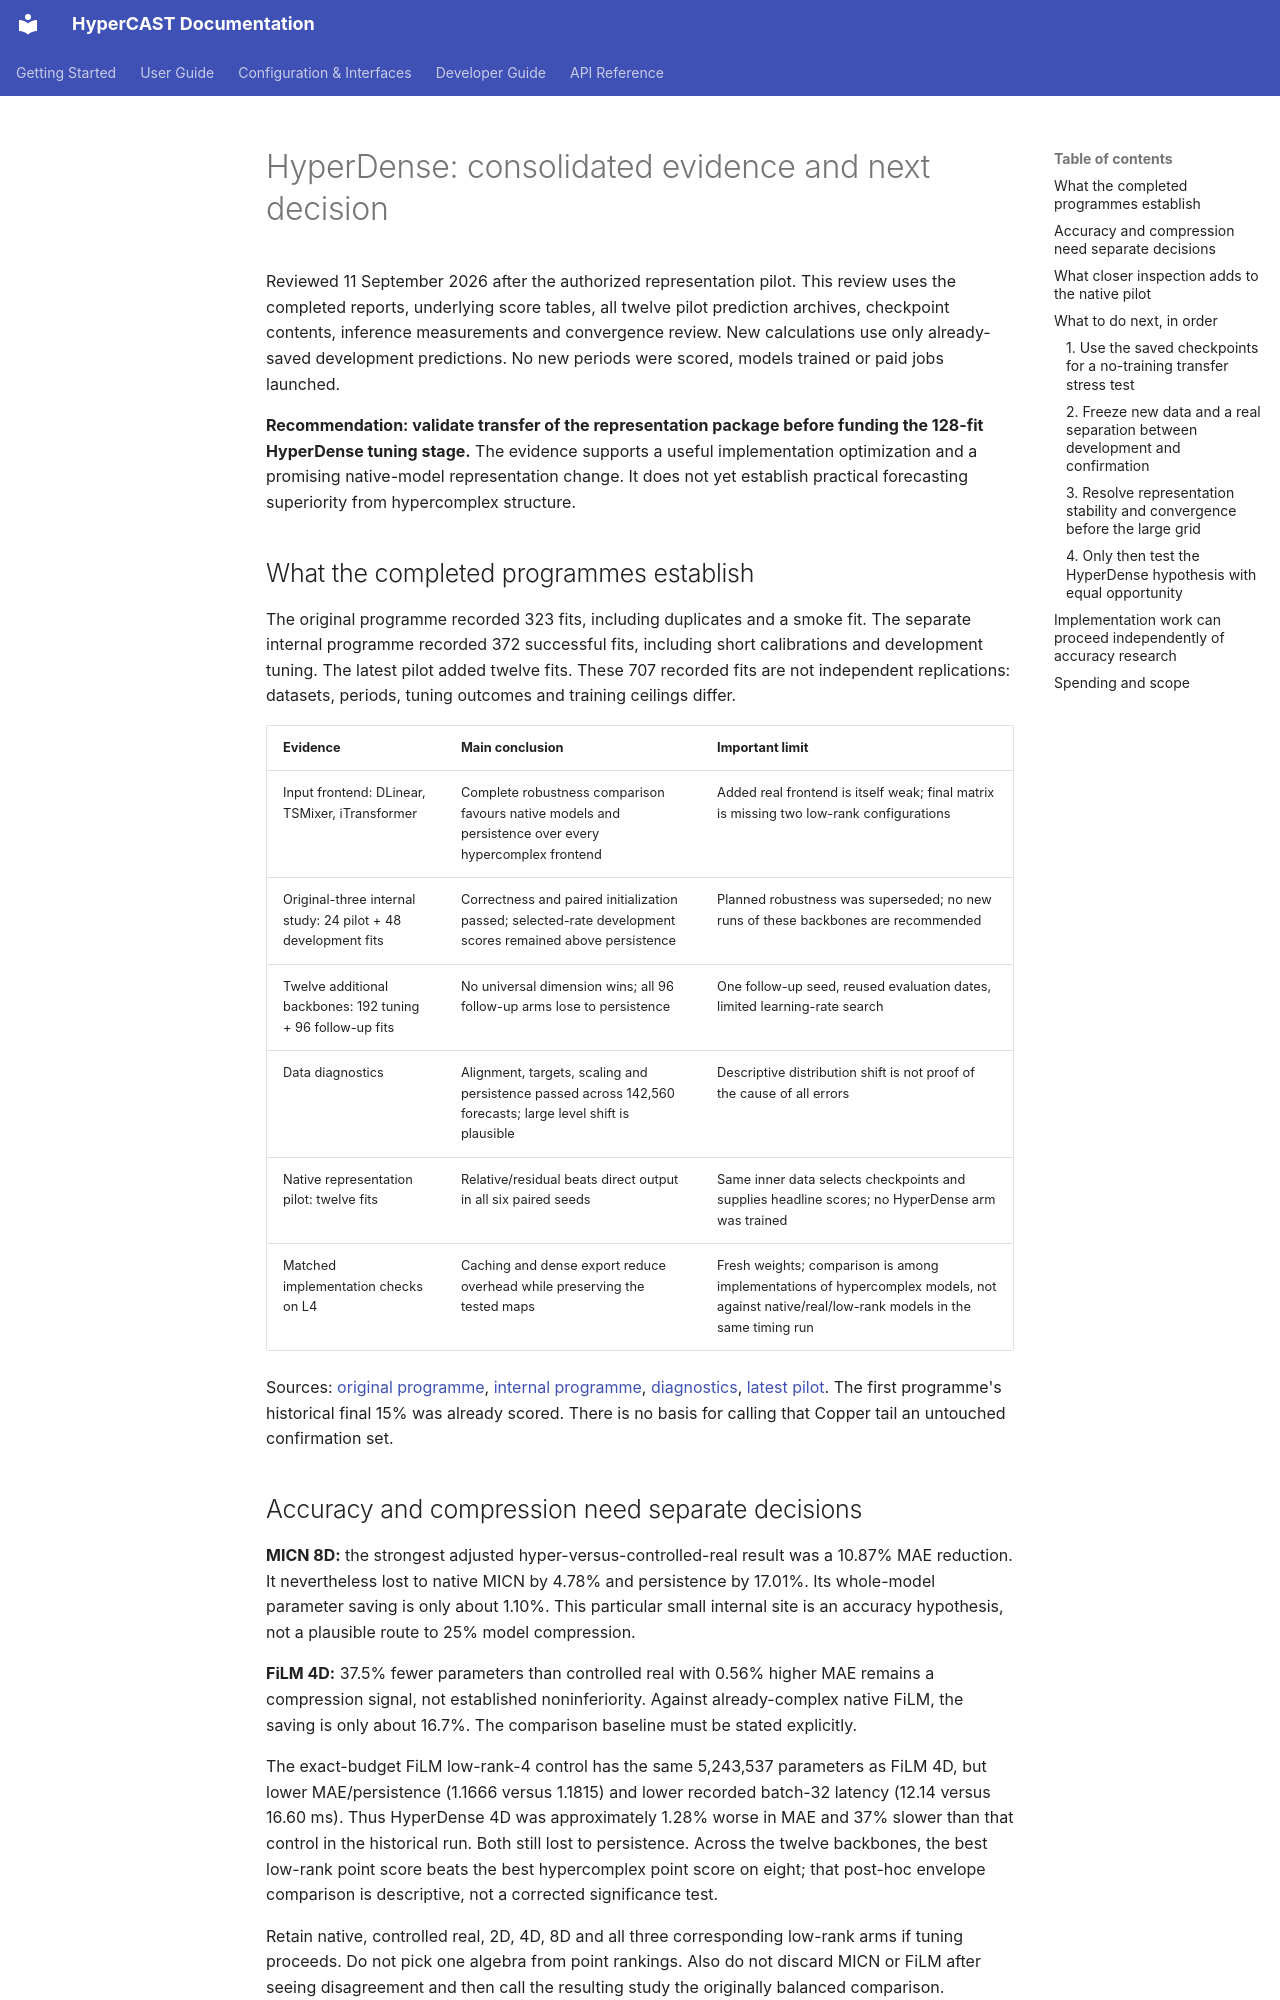

repository: w3joe/hypercast · page: hyperdense_evidence_review_and_next_steps/index.html · generator: mkdocs

# HyperDense: consolidated evidence and next decision

Reviewed 11 September 2026 after the authorized representation pilot. This review uses the completed reports, underlying score tables, all twelve pilot prediction archives, checkpoint contents, inference measurements and convergence review. New calculations use only already-saved development predictions. No new periods were scored, models trained or paid jobs launched.

**Recommendation: validate transfer of the representation package before funding the 128-fit HyperDense tuning stage.** The evidence supports a useful implementation optimization and a promising native-model representation change. It does not yet establish practical forecasting superiority from hypercomplex structure.

## What the completed programmes establish

The original programme recorded 323 fits, including duplicates and a smoke fit. The separate internal programme recorded 372 successful fits, including short calibrations and development tuning. The latest pilot added twelve fits. These 707 recorded fits are not independent replications: datasets, periods, tuning outcomes and training ceilings differ.

| Evidence | Main conclusion | Important limit |
|---|---|---|
| Input frontend: DLinear, TSMixer, iTransformer | Complete robustness comparison favours native models and persistence over every hypercomplex frontend | Added real frontend is itself weak; final matrix is missing two low-rank configurations |
| Original-three internal study: 24 pilot + 48 development fits | Correctness and paired initialization passed; selected-rate development scores remained above persistence | Planned robustness was superseded; no new runs of these backbones are recommended |
| Twelve additional backbones: 192 tuning + 96 follow-up fits | No universal dimension wins; all 96 follow-up arms lose to persistence | One follow-up seed, reused evaluation dates, limited learning-rate search |
| Data diagnostics | Alignment, targets, scaling and persistence passed across 142,560 forecasts; large level shift is plausible | Descriptive distribution shift is not proof of the cause of all errors |
| Native representation pilot: twelve fits | Relative/residual beats direct output in all six paired seeds | Same inner data selects checkpoints and supplies headline scores; no HyperDense arm was trained |
| Matched implementation checks on L4 | Caching and dense export reduce overhead while preserving the tested maps | Fresh weights; comparison is among implementations of hypercomplex models, not against native/real/low-rank models in the same timing run |

Sources: [original programme](modal_l4_results.md), [internal programme](modal_l4_remaining_results.md), [diagnostics](hyperdense_followup_results.md), [latest pilot](hyperdense_representation_pilot_results.md). The first programme's historical final 15% was already scored. There is no basis for calling that Copper tail an untouched confirmation set.

## Accuracy and compression need separate decisions

**MICN 8D:** the strongest adjusted hyper-versus-controlled-real result was a 10.87% MAE reduction. It nevertheless lost to native MICN by 4.78% and persistence by 17.01%. Its whole-model parameter saving is only about 1.10%. This particular small internal site is an accuracy hypothesis, not a plausible route to 25% model compression.

**FiLM 4D:** 37.5% fewer parameters than controlled real with 0.56% higher MAE remains a compression signal, not established noninferiority. Against already-complex native FiLM, the saving is only about 16.7%. The comparison baseline must be stated explicitly.

The exact-budget FiLM low-rank-4 control has the same 5,243,537 parameters as FiLM 4D, but lower MAE/persistence (1.1666 versus 1.1815) and lower recorded batch-32 latency (12.14 versus 16.60 ms). Thus HyperDense 4D was approximately 1.28% worse in MAE and 37% slower than that control in the historical run. Both still lost to persistence. Across the twelve backbones, the best low-rank point score beats the best hypercomplex point score on eight; that post-hoc envelope comparison is descriptive, not a corrected significance test.

Retain native, controlled real, 2D, 4D, 8D and all three corresponding low-rank arms if tuning proceeds. Do not pick one algebra from point rankings. Also do not discard MICN or FiLM after seeing disagreement and then call the resulting study the originally balanced comparison.
